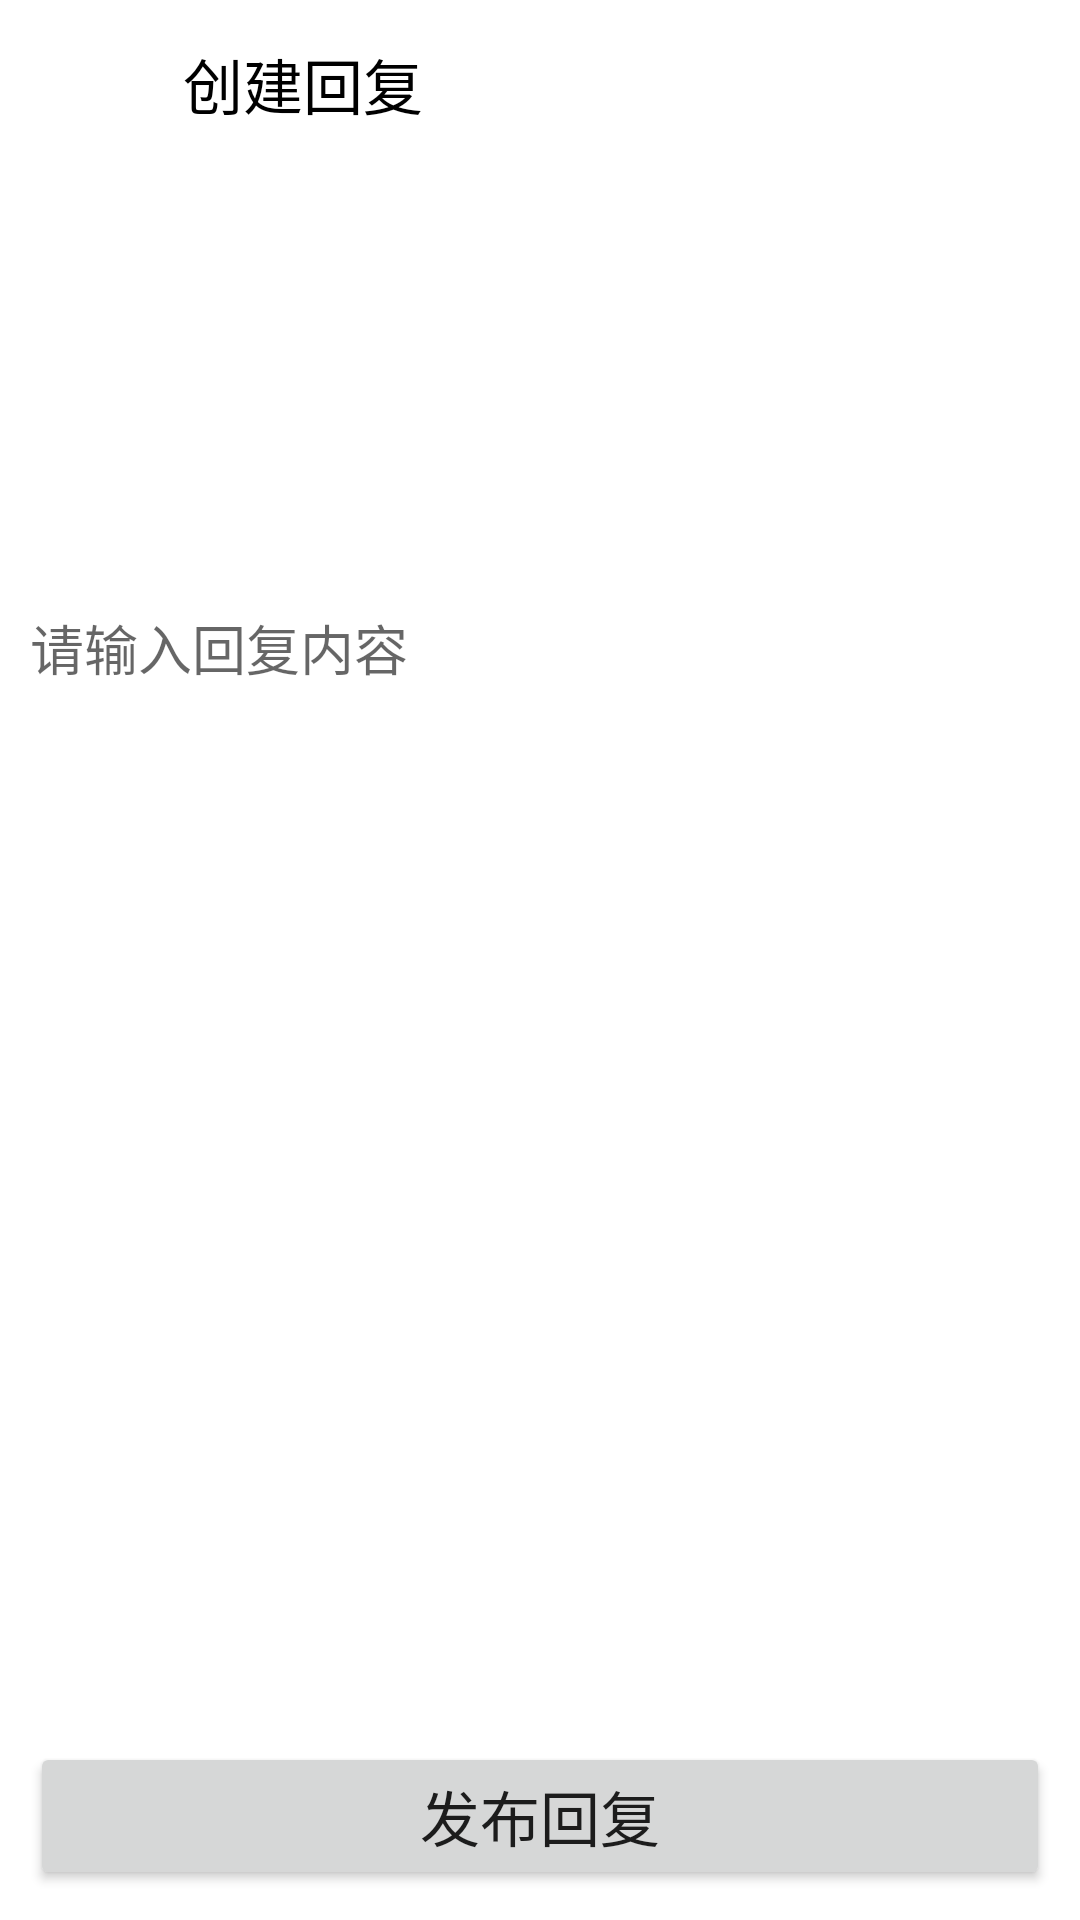

Reconstruct the res/layout file that produces this screen, plus the resources it refers to.
<!-- AndroidManifest.xml: application theme Theme.Xinlishequ2 -->
<!-- res/layout/activity_reply.xml -->
<?xml version="1.0" encoding="utf-8"?>
<LinearLayout xmlns:android="http://schemas.android.com/apk/res/android"
    xmlns:app="http://schemas.android.com/apk/res-auto"
    android:orientation="vertical"
    android:layout_width="match_parent"
    android:layout_height="match_parent">
    <androidx.appcompat.widget.Toolbar
        android:id="@+id/toolbar"
        android:layout_width="match_parent"
        android:layout_height="?attr/actionBarSize">

        <ImageView
            android:src="@drawable/back"
            android:id="@+id/replyback"
            android:background="?android:attr/selectableItemBackground"
            android:layout_width="30dp"
            android:layout_height="30dp"
            app:tint="#000" />

        <TextView
            android:paddingLeft="15dp"
            android:textSize="20sp"
            android:textColor="#000"
            android:text="创建回复"
            android:id="@+id/rec"
            android:layout_width="wrap_content"
            android:layout_height="wrap_content" />
    </androidx.appcompat.widget.Toolbar>
    <LinearLayout
        android:layout_width="match_parent"
        android:layout_height="0dp"
        android:layout_weight="1"
        android:orientation="vertical">
        <EditText
            android:id="@+id/replytext"
            android:paddingLeft="10dp"
            android:layout_marginTop="10dp"
            android:background="@drawable/shape_edit"
            android:layout_width="match_parent"
            android:layout_height="300dp"
            android:hint="请输入回复内容"
            />
    </LinearLayout>
    <Button
        android:id="@+id/replybutton"
        android:layout_width="match_parent"
        android:layout_height="wrap_content"
        android:text="发布回复"
        android:textSize="20dp"
        android:layout_margin="10dp"/>

</LinearLayout>
<!-- resources referenced by this layout -->
<resources>
  <style name="Theme.Xinlishequ2" parent="Theme.MaterialComponents.Light.NoActionBar">
          
          <item name="colorPrimary">@color/purple_500</item>
          <item name="colorPrimaryVariant">@color/purple_700</item>
          <item name="colorOnPrimary">@color/white</item>
          
          <item name="colorSecondary">@color/teal_200</item>
          <item name="colorPrimaryDark">@color/green_normal</item>
          <item name="colorSecondaryVariant">@color/teal_700</item>
          <item name="colorOnSecondary">@color/black</item>
          
          <item name="android:statusBarColor" tools:targetApi="l">?attr/colorPrimaryVariant</item>
          
      </style>
  <color name="purple_500">#FF6200EE</color>
  <color name="purple_700">#FF3700B3</color>
  <color name="white">#ffffff</color>
  <color name="teal_200">#FF03DAC5</color>
  <color name="green_normal">#37C000</color>
  <color name="teal_700">#FF018786</color>
  <color name="black">#000000</color>
</resources>
